Image classification data set "dataset_v4" (yeonebin/v2 on GitHub). Class labels (11): concealed multiple targets, hammer, knife, multiple targets, pistol, plier, rifle, satellite model, snips, stiletto, wrench.

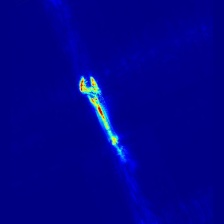
Label: wrench

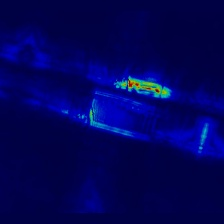
Label: multiple targets

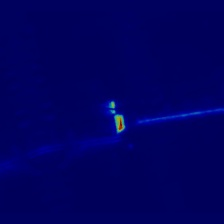
Label: hammer

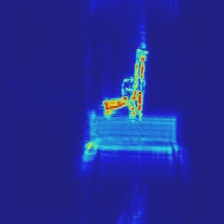
Label: pistol

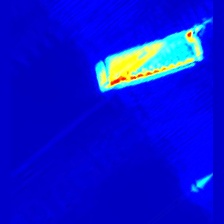
Label: knife

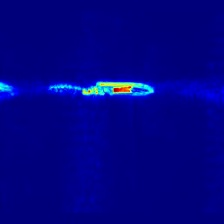
Label: stiletto
